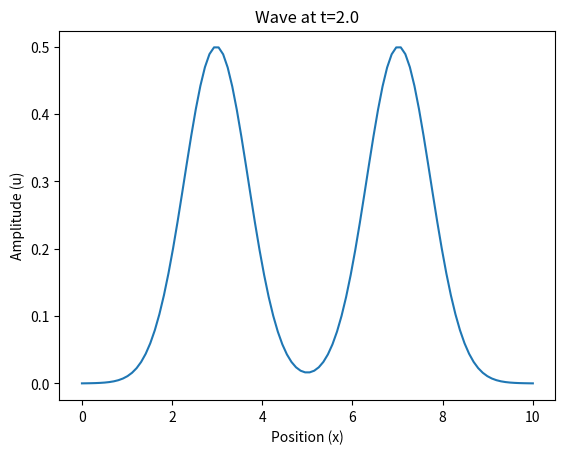

Write the Python code that produced this figure.
import numpy as np
import matplotlib.pyplot as plt

# Parameters
L = 10.0  # Length of the string
T = 2.0   # Total time
c = 1.0   # Wave speed
nx = 100  # Number of grid points
dx = L / (nx - 1)
dt = 0.05 # Time step (ensure Courant condition c*dt/dx <= 1)
nt = int(T / dt)

# Arrays
u = np.zeros(nx)      # Current step
u_prev = np.zeros(nx) # Previous step
u_next = np.zeros(nx) # Next step
x = np.linspace(0, L, nx)

# Initial Condition (Gaussian pulse)
u_prev = np.exp(-(x - L/2)**2)
u = np.copy(u_prev) # Assume zero initial velocity

# Time stepping loop
for n in range(nt):
    for i in range(1, nx - 1):
        u_next[i] = 2*u[i] - u_prev[i] + (c*dt/dx)**2 * (u[i+1] - 2*u[i] + u[i-1])
    
    # Update arrays
    u_prev = np.copy(u)
    u = np.copy(u_next)

# Plot final state
plt.plot(x, u)
plt.title(f"Wave at t={T}")
plt.xlabel("Position (x)")
plt.ylabel("Amplitude (u)")
plt.savefig("final_wave.png")
plt.show()

